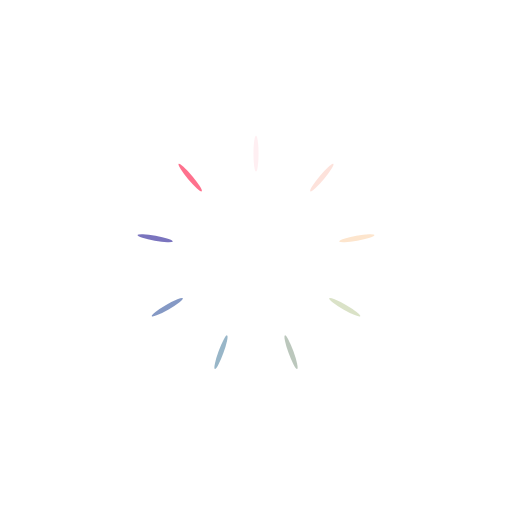
t = 0.00 s
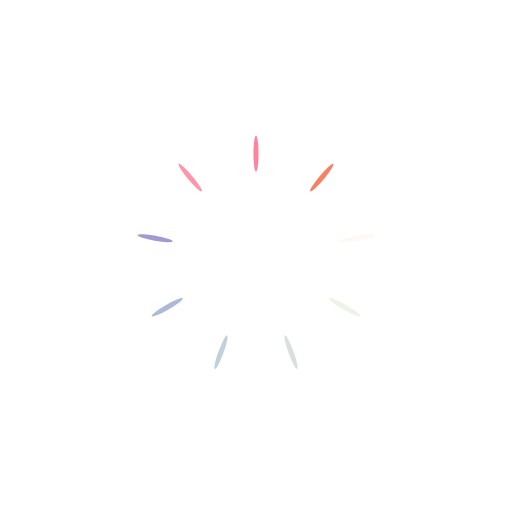
t = 0.24 s
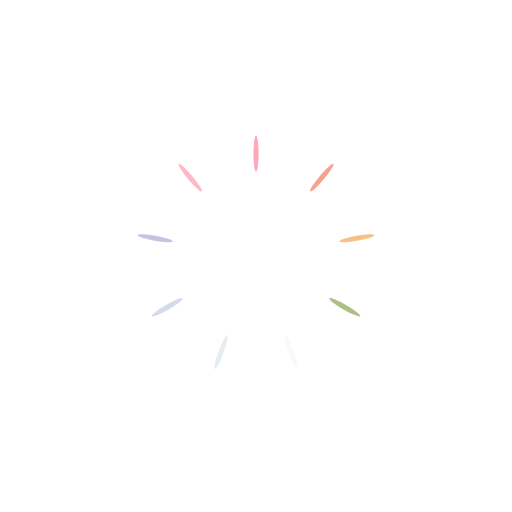
t = 0.48 s
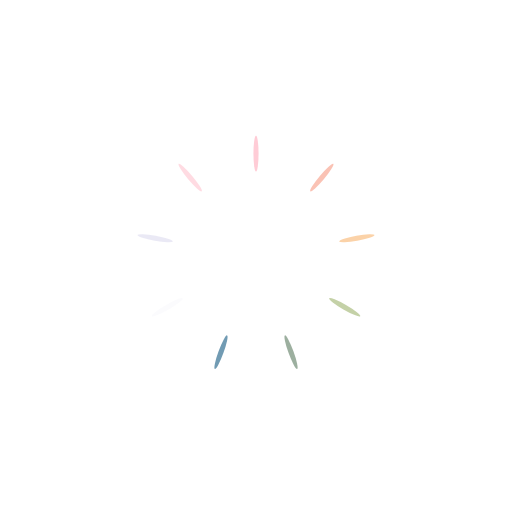
t = 0.72 s

The animated SVG that drew these frames (rendered in a browser with its animation timeline set to each time). Animation: 9 SMIL elements (animate=9); one cycle of 0.96 s, repeats indefinitely.

<?xml version="1.0" encoding="utf-8"?>
<svg xmlns="http://www.w3.org/2000/svg" xmlns:xlink="http://www.w3.org/1999/xlink" style="margin: auto; background: none; display: block; shape-rendering: auto;" width="200px" height="200px" viewBox="0 0 100 100" preserveAspectRatio="xMidYMid">
<g transform="rotate(0 50 50)">
  <rect x="49.5" y="26.5" rx="0.5" ry="3.5" width="1" height="7" fill="#fe718d">
    <animate attributeName="opacity" values="1;0" keyTimes="0;1" dur="0.9615384615384615s" begin="-0.8547008547008548s" repeatCount="indefinite"></animate>
  </rect>
</g><g transform="rotate(40 50 50)">
  <rect x="49.5" y="26.5" rx="0.5" ry="3.5" width="1" height="7" fill="#f47e60">
    <animate attributeName="opacity" values="1;0" keyTimes="0;1" dur="0.9615384615384615s" begin="-0.7478632478632479s" repeatCount="indefinite"></animate>
  </rect>
</g><g transform="rotate(80 50 50)">
  <rect x="49.5" y="26.5" rx="0.5" ry="3.5" width="1" height="7" fill="#f8b26a">
    <animate attributeName="opacity" values="1;0" keyTimes="0;1" dur="0.9615384615384615s" begin="-0.6410256410256411s" repeatCount="indefinite"></animate>
  </rect>
</g><g transform="rotate(120 50 50)">
  <rect x="49.5" y="26.5" rx="0.5" ry="3.5" width="1" height="7" fill="#abbd81">
    <animate attributeName="opacity" values="1;0" keyTimes="0;1" dur="0.9615384615384615s" begin="-0.5341880341880342s" repeatCount="indefinite"></animate>
  </rect>
</g><g transform="rotate(160 50 50)">
  <rect x="49.5" y="26.5" rx="0.5" ry="3.5" width="1" height="7" fill="#849b87">
    <animate attributeName="opacity" values="1;0" keyTimes="0;1" dur="0.9615384615384615s" begin="-0.4273504273504274s" repeatCount="indefinite"></animate>
  </rect>
</g><g transform="rotate(200 50 50)">
  <rect x="49.5" y="26.5" rx="0.5" ry="3.5" width="1" height="7" fill="#6492ac">
    <animate attributeName="opacity" values="1;0" keyTimes="0;1" dur="0.9615384615384615s" begin="-0.32051282051282054s" repeatCount="indefinite"></animate>
  </rect>
</g><g transform="rotate(240 50 50)">
  <rect x="49.5" y="26.5" rx="0.5" ry="3.5" width="1" height="7" fill="#637cb5">
    <animate attributeName="opacity" values="1;0" keyTimes="0;1" dur="0.9615384615384615s" begin="-0.2136752136752137s" repeatCount="indefinite"></animate>
  </rect>
</g><g transform="rotate(280 50 50)">
  <rect x="49.5" y="26.5" rx="0.5" ry="3.5" width="1" height="7" fill="#6a63b6">
    <animate attributeName="opacity" values="1;0" keyTimes="0;1" dur="0.9615384615384615s" begin="-0.10683760683760685s" repeatCount="indefinite"></animate>
  </rect>
</g><g transform="rotate(320 50 50)">
  <rect x="49.5" y="26.5" rx="0.5" ry="3.5" width="1" height="7" fill="#fe718d">
    <animate attributeName="opacity" values="1;0" keyTimes="0;1" dur="0.9615384615384615s" begin="0s" repeatCount="indefinite"></animate>
  </rect>
</g>
<!-- [ldio] generated by https://loading.io/ --></svg>
